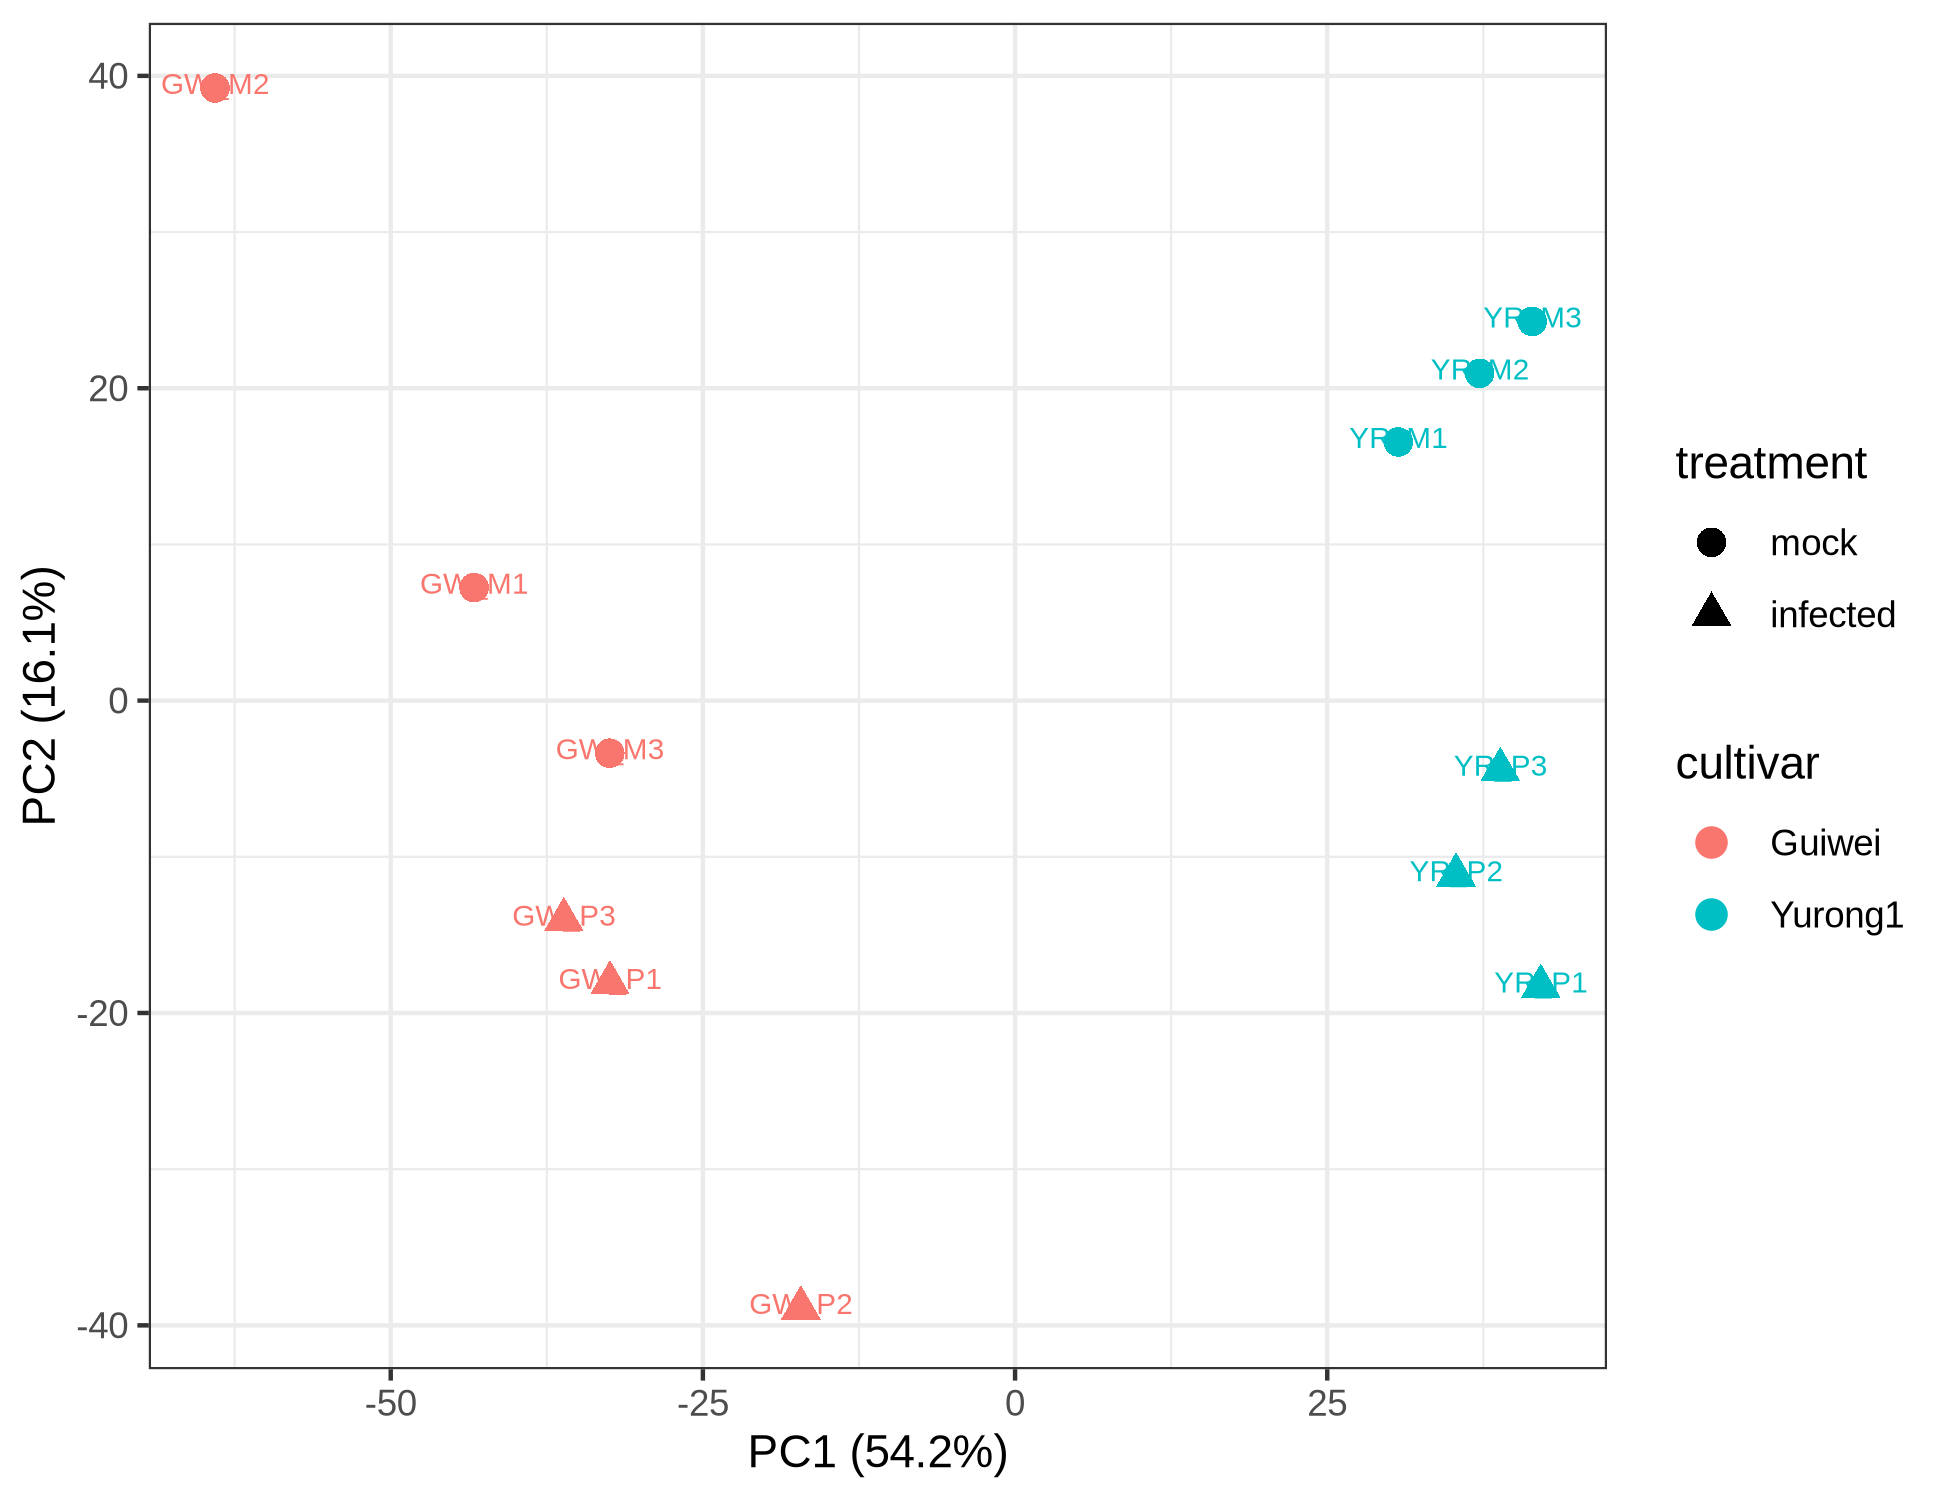

The data file committed next to this chart (first rows):
sample_id	PC1	PC2	cultivar	treatment	replicate
GW_P1	-32.44	-18.08	Guiwei	infected	1
GW_P2	-17.16	-38.89	Guiwei	infected	2
GW_P3	-36.13	-14.03	Guiwei	infected	3
GW_M1	-43.32	7.232	Guiwei	mock	1
GW_M2	-64.07	39.23	Guiwei	mock	2
GW_M3	-32.46	-3.368	Guiwei	mock	3
YR_P1	42.1	-18.3	Yurong1	infected	1
YR_P2	35.32	-11.17	Yurong1	infected	2
YR_P3	38.86	-4.413	Yurong1	infected	3
YR_M1	30.7	16.56	Yurong1	mock	1
YR_M2	37.2	20.95	Yurong1	mock	2
YR_M3	41.41	24.28	Yurong1	mock	3
